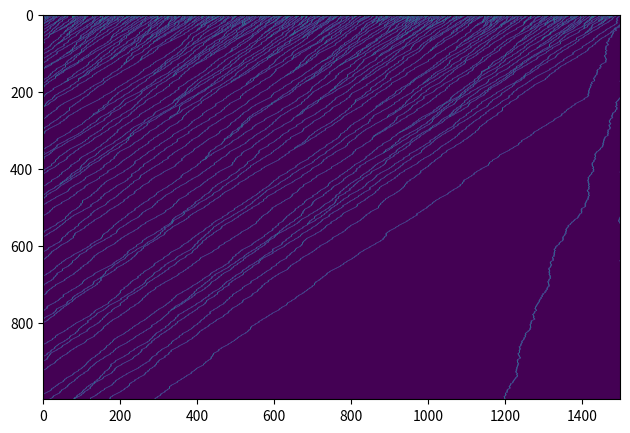

Reproduce this figure in Python.
#!/usr/bin/env python3
# -*- coding: utf-8 -*-

#%% Import necessary modules

import numpy as np
from matplotlib import pyplot as plt


#%% Set the parameters of the problem

# Parameters of the simulation
T = 1000

# Parameters of the model
M = 1500
N = 350
v_max = 5
p = 0.3

# Create vectors with placeholder content (pre-allocation)
road = np.zeros(M, dtype=int)
speeds = np.zeros(M, dtype=int)
history_road = np.zeros((T, M), dtype=int)
history_speeds = np.zeros((T, M), dtype=int)


#%% Definition of useful functions

def adjust_speed(current_speed, next_driver_distance, speed_limit, prob_slowdown):
    v_bar = np.min([current_speed + 1, speed_limit])
    v_hat = np.min([v_bar, next_driver_distance - 1])
    uniform_random_number = np.random.uniform()  # from U([0, 1])
    if uniform_random_number < prob_slowdown:
        v = np.max([0, v_hat - 1])
    else:
        v = v_hat
    new_speed = v
    return new_speed


def period_transition(current_road, current_speeds, speed_limit, prob_slowdown):
    M = current_road.size
    drivers_locations = np.where(current_road == 1)[0]
    new_road = np.zeros_like(current_road, dtype=int)
    new_speeds = np.zeros_like(current_speeds, dtype=int)
    for l in drivers_locations:
        if l != drivers_locations[-1]:
            space_ahead = road[l+1] - road[l]
        else:  # hitting an edge case
            space_ahead = M - road[l] + road[drivers_locations[0]]
        new_speeds[l] = adjust_speed(current_speeds[l], space_ahead,
                                     speed_limit, prob_slowdown)
    for l in drivers_locations:
        if new_speeds[l] <= (M-1) - l:
            new_road[l + new_speeds[l]] = 1
        else:  # hitting an edge case
            new_road[new_speeds[l] - (M-1) + l] = 1
    return (new_road, new_speeds)


#%% Simulate the model

# Set the initial condition
initial_drivers_distance = M // N
for j in range(M):
    if j % initial_drivers_distance == 0:
        road[j] = 1
history_road[0, :] = road
history_speeds[0, :] = speeds

# Run the Monte-Carlo loop
for t in range(T):
    # Save current states to histories, for track records
    history_road[t, :] = road
    history_speeds[t, :] = speeds
    # Compute the policy functions, i.e., new road state and speeds
    new_road, new_speeds = period_transition(road, speeds, v_max, p)
    # Update the model conditions for next period
    road[:] = new_road
    speeds[:] = new_speeds


#%% Plot some results

plt.imshow(history_road, aspect='equal')
plt.tight_layout()


#%% Plot animated line

# from matplotlib import animation

# fig, ax = plt.subplots()
# scatter = ax.scatter([], [])

# def anim_init():
#     scatter.set_array([])

# def animate(i):
#     x = history_road[i, :]
#     y = np.zeros_like(road)
#     xy = np.block([x.reshape((-1, 1)), y.reshape((-1, 1))])
#     scatter.set_array(xy)
#     return scatter

# anim = animation.FuncAnimation(fig, animate, init_func=anim_init, frames=T, interval=100)
